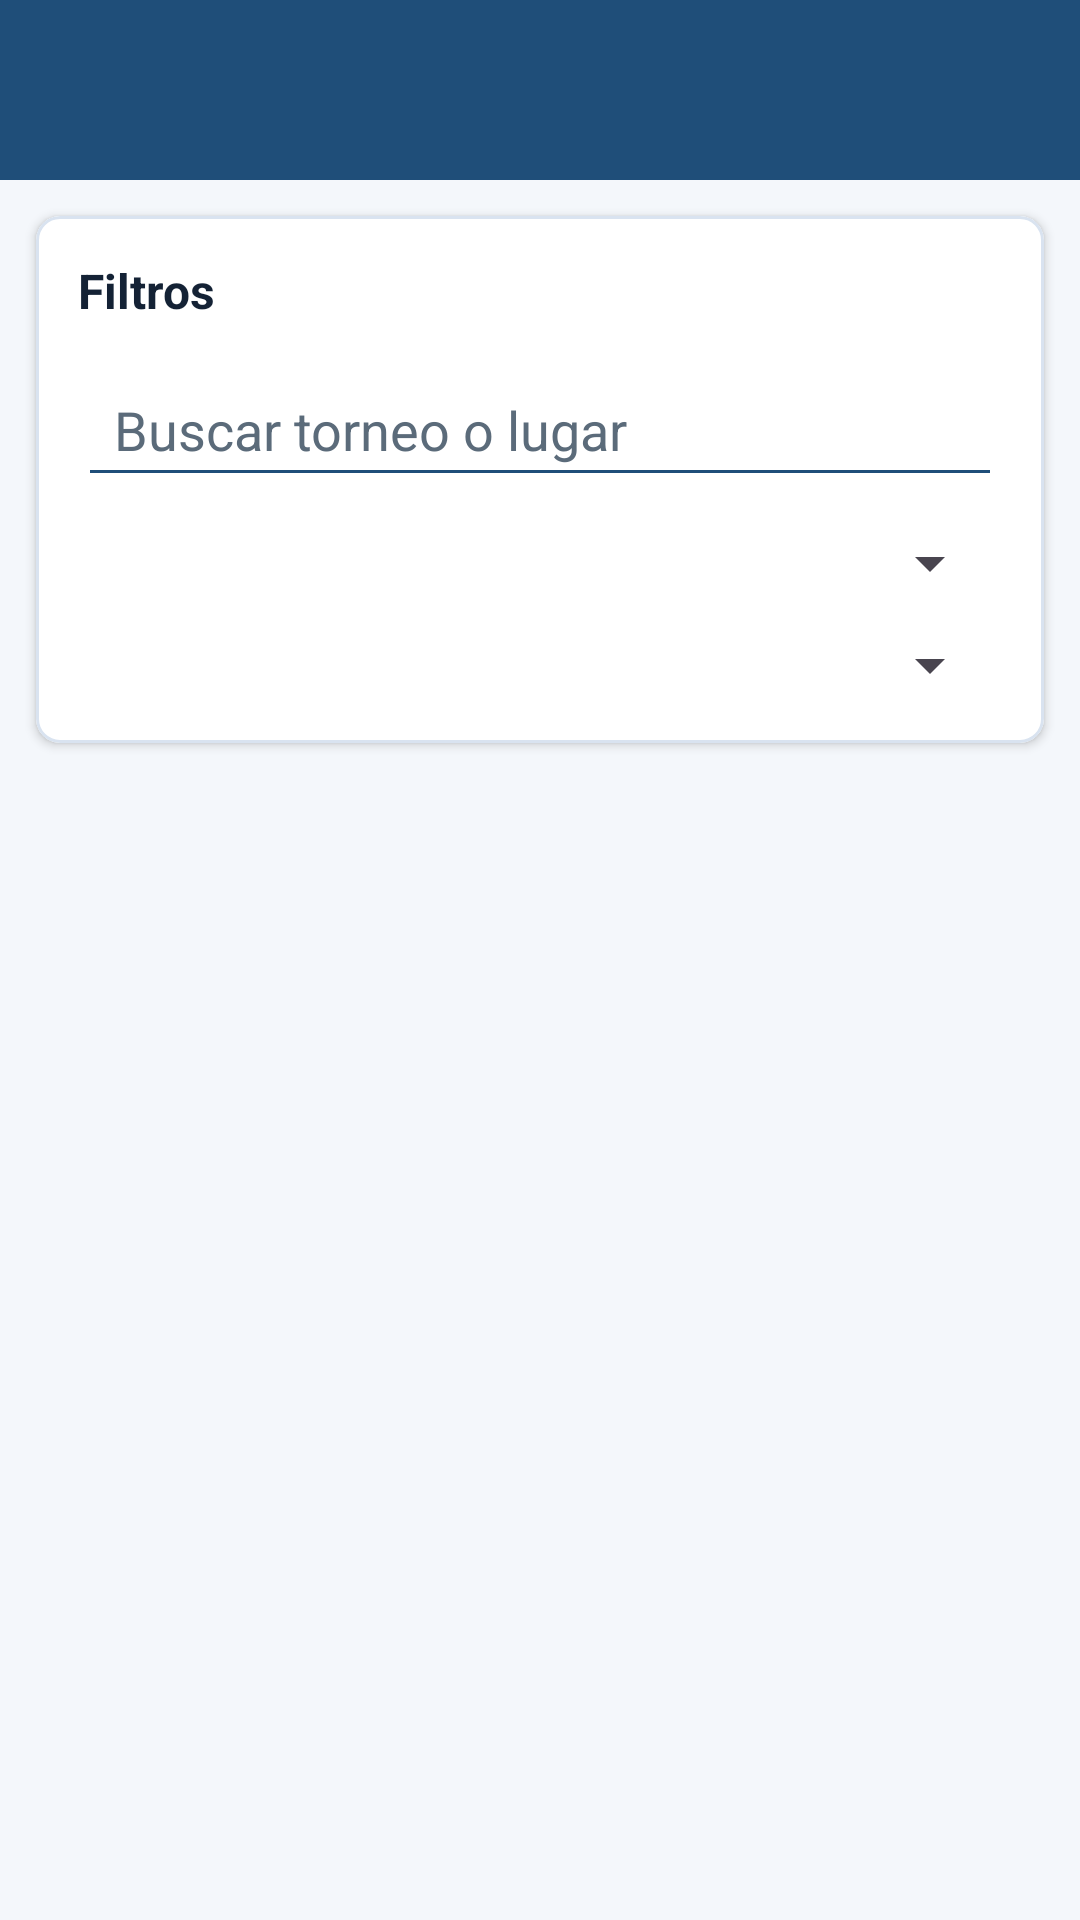

Reconstruct the res/layout file that produces this screen, plus the resources it refers to.
<!-- AndroidManifest.xml: application theme Theme.CourtControl -->
<!-- res/layout/activity_vista_principal.xml -->
<?xml version="1.0" encoding="utf-8"?>
<androidx.constraintlayout.widget.ConstraintLayout
    xmlns:android="http://schemas.android.com/apk/res/android"
    xmlns:app="http://schemas.android.com/apk/res-auto"
    android:id="@+id/main"
    android:layout_width="match_parent"
    android:layout_height="match_parent"
    android:background="@color/cc_bg">

    <LinearLayout
        android:id="@+id/header"
        android:layout_width="0dp"
        android:layout_height="60dp"
        android:background="@color/cc_primary"
        android:gravity="center_vertical"
        android:orientation="horizontal"
        android:padding="8dp"
        app:layout_constraintTop_toTopOf="parent"
        app:layout_constraintStart_toStartOf="parent"
        app:layout_constraintEnd_toEndOf="parent">

        <ImageView
            android:id="@+id/ivPerfil"
            android:layout_width="40dp"
            android:layout_height="40dp"
            android:clickable="true"
            android:contentDescription="Perfil"
            android:focusable="true"
            android:padding="4dp"
            android:src="@drawable/ic_persona" />
    </LinearLayout>

    <com.google.android.material.card.MaterialCardView
        android:id="@+id/cardFiltros"
        android:layout_width="0dp"
        android:layout_height="wrap_content"
        android:layout_marginStart="12dp"
        android:layout_marginTop="12dp"
        android:layout_marginEnd="12dp"
        app:cardBackgroundColor="@color/cc_surface"
        app:cardCornerRadius="8dp"
        app:cardElevation="2dp"
        app:strokeColor="@color/cc_border"
        app:strokeWidth="1dp"
        app:layout_constraintTop_toBottomOf="@id/header"
        app:layout_constraintStart_toStartOf="parent"
        app:layout_constraintEnd_toEndOf="parent">

        <LinearLayout
            android:layout_width="match_parent"
            android:layout_height="wrap_content"
            android:orientation="vertical"
            android:padding="14dp">

            <TextView
                android:layout_width="wrap_content"
                android:layout_height="wrap_content"
                android:text="Filtros"
                android:textColor="@color/cc_text_primary"
                android:textSize="16sp"
                android:textStyle="bold" />

            <EditText
                android:id="@+id/inputBuscarTorneo"
                android:layout_width="match_parent"
                android:layout_height="48dp"
                android:layout_marginTop="10dp"
                android:backgroundTint="@color/cc_primary"
                android:hint="Buscar torneo o lugar"
                android:inputType="text"
                android:paddingStart="12dp"
                android:paddingEnd="12dp"
                android:textColor="@color/cc_text_primary"
                android:textColorHint="@color/cc_text_secondary" />

            <Spinner
                android:id="@+id/spinnerEstado"
                android:layout_width="match_parent"
                android:layout_height="wrap_content"
                android:layout_marginTop="10dp" />

            <Spinner
                android:id="@+id/spinnerMes"
                android:layout_width="match_parent"
                android:layout_height="wrap_content"
                android:layout_marginTop="10dp" />

            <Button
                android:id="@+id/btnCrearTorneoAdmin"
                android:layout_width="match_parent"
                android:layout_height="wrap_content"
                android:layout_marginTop="12dp"
                android:backgroundTint="@color/cc_primary_dark"
                android:text="Crear torneo"
                android:textColor="@color/white"
                android:visibility="gone" />

        </LinearLayout>

    </com.google.android.material.card.MaterialCardView>

    <androidx.recyclerview.widget.RecyclerView
        android:id="@+id/rvTorneos"
        android:layout_width="0dp"
        android:layout_height="0dp"
        android:padding="8dp"
        app:layout_constraintTop_toBottomOf="@id/cardFiltros"
        app:layout_constraintBottom_toBottomOf="parent"
        app:layout_constraintStart_toStartOf="parent"
        app:layout_constraintEnd_toEndOf="parent" />

    <com.google.android.material.floatingactionbutton.FloatingActionButton
        android:id="@+id/btnAdminUsuarios"
        android:layout_width="wrap_content"
        android:layout_height="wrap_content"
        android:layout_marginEnd="20dp"
        android:layout_marginBottom="80dp"
        android:contentDescription="Gestionar administradores"
        android:src="@android:drawable/ic_menu_manage"
        android:tint="#FFFFFF"
        android:visibility="gone"
        app:backgroundTint="@color/cc_primary"
        app:layout_constraintBottom_toBottomOf="parent"
        app:layout_constraintEnd_toEndOf="parent" />

</androidx.constraintlayout.widget.ConstraintLayout>
<!-- resources referenced by this layout -->
<resources>
  <color name="cc_bg">#F4F7FB</color>
  <color name="cc_border">#D9E3F0</color>
  <color name="cc_primary">#1F4E79</color>
  <color name="cc_primary_dark">#173A5B</color>
  <color name="cc_surface">#FFFFFF</color>
  <color name="cc_text_primary">#142235</color>
  <color name="cc_text_secondary">#5B6B7A</color>
  <color name="white">#FFFFFFFF</color>
  <style name="Theme.CourtControl" parent="Theme.MaterialComponents.DayNight.DarkActionBar">
          
          <item name="colorPrimary">@color/cc_primary</item>
          <item name="colorPrimaryVariant">@color/cc_primary_dark</item>
          <item name="colorOnPrimary">@color/white</item>
          
          <item name="colorSecondary">@color/cc_primary</item>
          <item name="colorSecondaryVariant">@color/cc_primary_dark</item>
          <item name="colorOnSecondary">@color/black</item>
          
          <item name="android:statusBarColor">?attr/colorPrimaryVariant</item>
          
      </style>
  <color name="black">#FF000000</color>
</resources>
